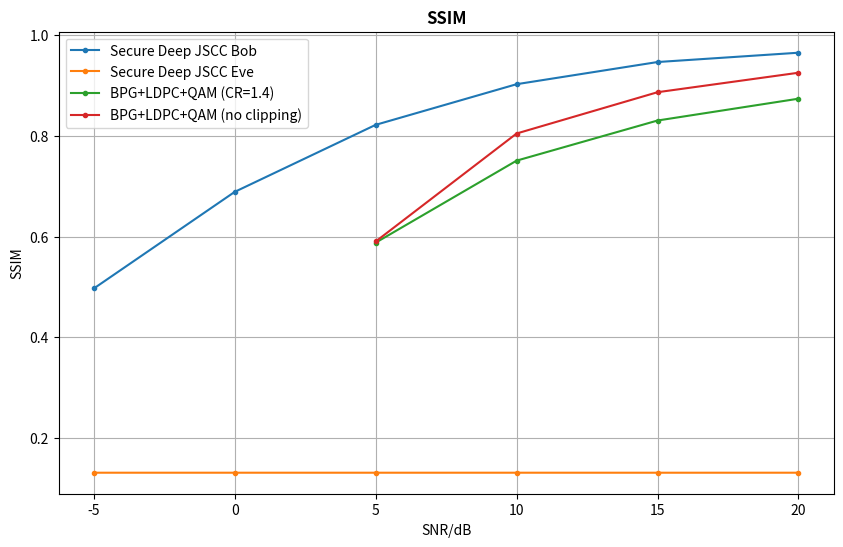

The matplotlib source for this figure:
import matplotlib.pyplot as plt
import csv

# Path to your CSV file
users = ['Bob', 'Eve'] 

plt.figure(figsize=(10, 6))
color_cnt = 0
snr_val_bpg = [5, 10, 15, 20]
snr_val = [-5, 0, 5, 10, 15, 20]
ssim_bob = [0.49695316, 0.68870187, 0.82166916, 0.9023301, 0.9463163, 0.96479434]
ssim_eve = [0.13119702, 0.13120452, 0.13119625, 0.13121043, 0.13118857, 0.13121313]
ssim_bpg_nc = [0.5901639344262294, 0.8044496487119437, 0.8864168618266978, 0.9250585480093676]
ssim_bpg_cr1 = [0.5878220140515222, 0.7505854800936766, 0.8302107728337235, 0.8735362997658078]
plt.plot(snr_val, ssim_bob, label=f'Secure Deep JSCC Bob', marker='.')
plt.plot(snr_val, ssim_eve, label=f'Secure Deep JSCC Eve', marker='.')
plt.plot(snr_val_bpg, ssim_bpg_cr1, label=f'BPG+LDPC+QAM (CR=1.4)', marker='.')
plt.plot(snr_val_bpg, ssim_bpg_nc, label=f'BPG+LDPC+QAM (no clipping)', marker='.')

# Add labels and a legend
plt.xlabel('SNR/dB')
plt.ylabel('SSIM')
plt.title('SSIM', weight = 'bold')
plt.legend()

# Display the plot
plt.grid(True)
plt.show()
